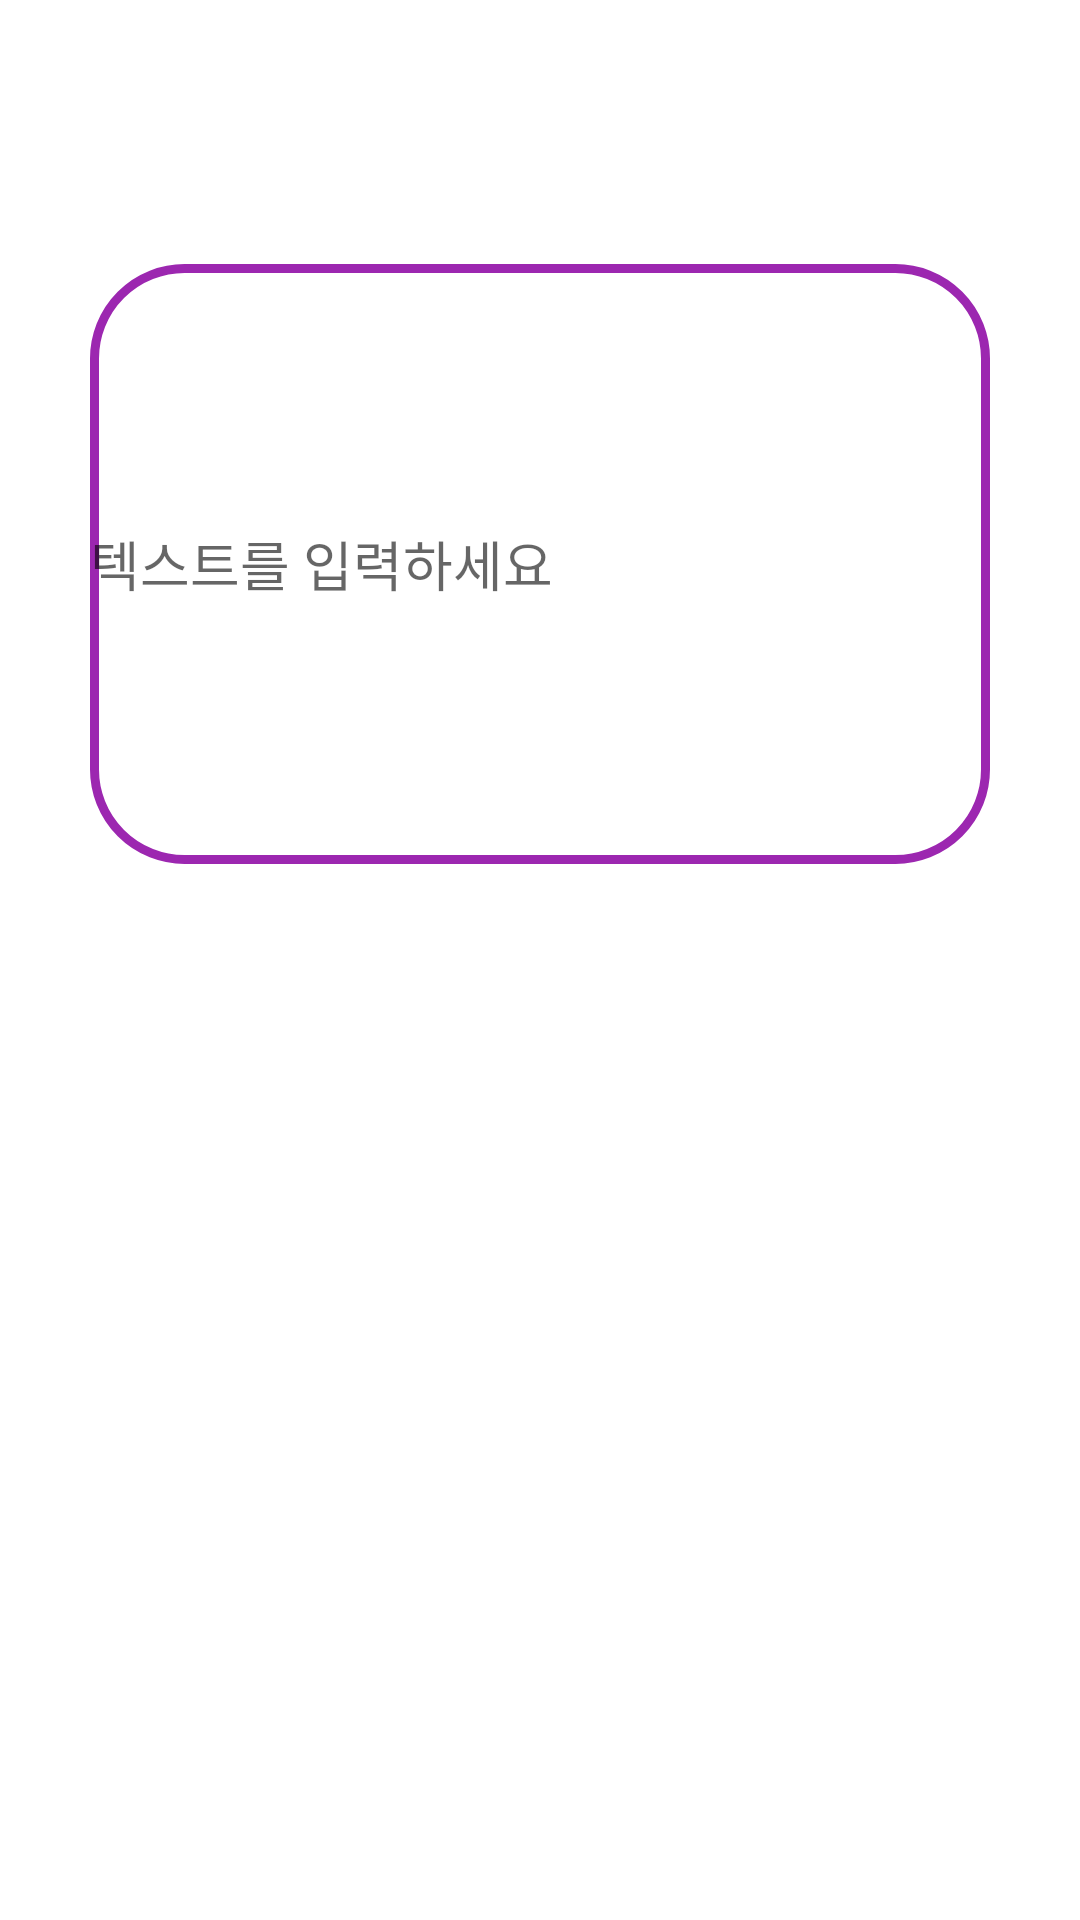

This screen was rendered from an Android layout file. Write that file and the resources it references.
<!-- AndroidManifest.xml: application theme Theme.Timeesquare -->
<!-- res/layout/listview1.xml -->
<?xml version="1.0" encoding="utf-8"?>
<LinearLayout xmlns:android="http://schemas.android.com/apk/res/android"
    android:layout_width="match_parent"
    android:layout_height="match_parent"
    android:orientation="vertical"
    android:layout_gravity="center_horizontal"
    >

    <ImageView
        android:layout_width="match_parent"
        android:layout_height="wrap_content"
        android:id="@+id/imageview1"
        android:layout_weight="1"/>

    <LinearLayout
        android:orientation="vertical"
        android:layout_width="match_parent"
        android:layout_height="wrap_content"
        android:layout_weight="4"
        >

        <EditText
            android:layout_gravity="center_horizontal"
            android:layout_width="300dp"
            android:layout_height="200dp"
            android:hint="텍스트를 입력하세요"
            android:background="@drawable/edge"
            android:id="@+id/et_1"/>







    </LinearLayout>
</LinearLayout>
<!-- resources referenced by this layout -->
<resources>
  <!-- drawable edge (drawable) -->
  <?xml version="1.0" encoding="utf-8"?>
  <layer-list xmlns:andriod="http://schemas.android.com/apk/res/android">
      <item>
          <shape andriod:shape="rectangle">
              <stroke andriod:width="3dp" andriod:color="#9C27B0"/>
              <solid andriod:color="#ffffff"/>
              <corners
                  andriod:topLeftRadius="30dp"
                  andriod:topRightRadius="30dp"
                  andriod:bottomLeftRadius="30dp"
                  andriod:bottomRightRadius="30dp" />
          </shape>
      </item>
  </layer-list>
  <style name="Theme.Timeesquare" parent="Theme.MaterialComponents.DayNight.DarkActionBar">
          
          <item name="colorPrimary">@color/purple_500</item>
          <item name="colorPrimaryVariant">@color/purple_700</item>
          <item name="colorOnPrimary">@color/white</item>
          
          <item name="colorSecondary">@color/teal_200</item>
          <item name="colorSecondaryVariant">@color/teal_700</item>
          <item name="colorOnSecondary">@color/black</item>
          
          <item name="android:statusBarColor" tools:targetApi="l">?attr/colorPrimaryVariant</item>
          
      </style>
  <!-- not gathered from this repository: default colours our renderer supplied (Android Studio template values) -->
  <color name="purple_500">#FF6200EE</color>
  <color name="purple_700">#FF3700B3</color>
  <color name="teal_200">#FF03DAC5</color>
  <color name="teal_700">#FF018786</color>
  <color name="black">#FF000000</color>
  <color name="white">#FFFFFFFF</color>
</resources>
